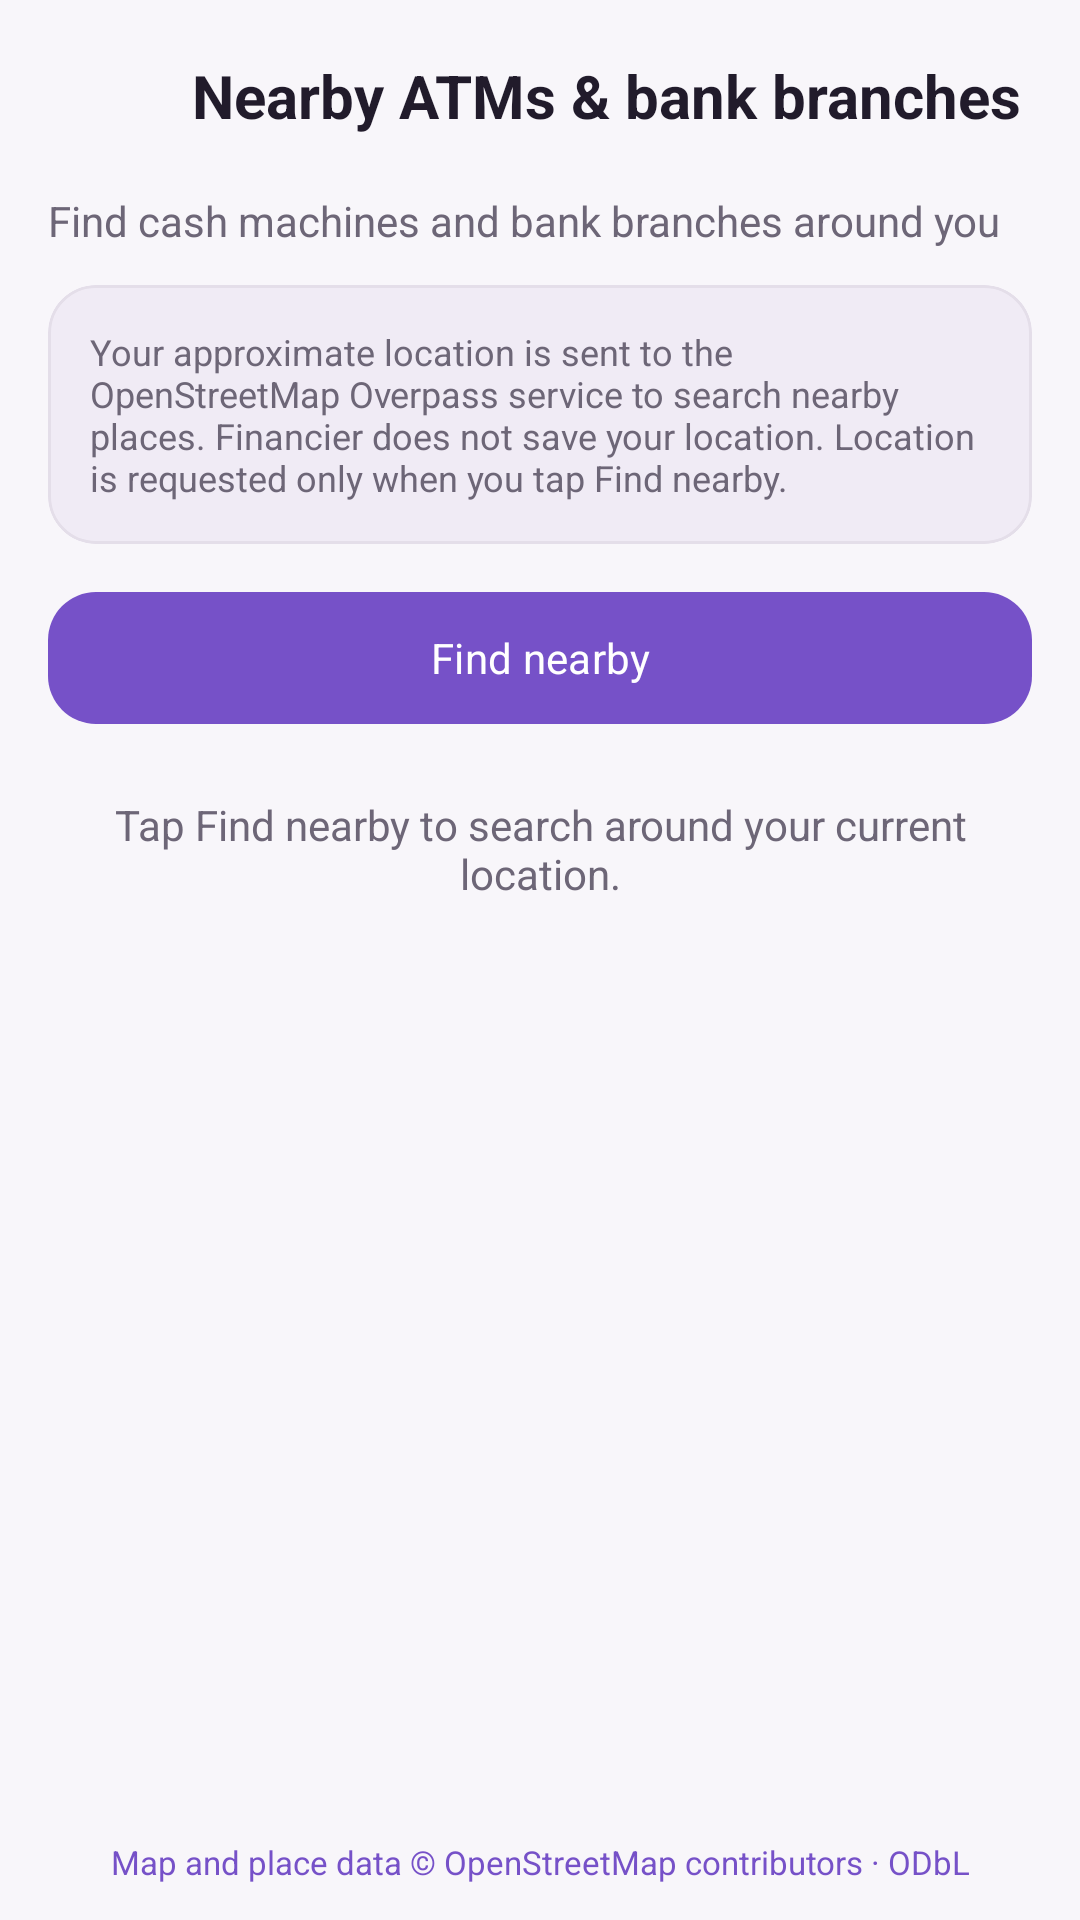

Write the Android layout XML for this screen, with the resource values it uses.
<!-- AndroidManifest.xml: application theme Theme.Financier -->
<!-- res/layout/fragment_nearby_places.xml -->
<?xml version="1.0" encoding="utf-8"?>
<LinearLayout xmlns:android="http://schemas.android.com/apk/res/android"
    xmlns:app="http://schemas.android.com/apk/res-auto"
    android:layout_width="match_parent"
    android:layout_height="match_parent"
    android:orientation="vertical"
    android:background="@color/background"
    android:paddingHorizontal="16dp"
    android:paddingBottom="12dp">

    <LinearLayout
        android:layout_width="match_parent"
        android:layout_height="64dp"
        android:gravity="center_vertical"
        android:orientation="horizontal">

        <ImageButton
            android:id="@+id/btn_back"
            android:layout_width="48dp"
            android:layout_height="48dp"
            android:background="?attr/selectableItemBackgroundBorderless"
            android:contentDescription="@string/cancel"
            android:src="@drawable/ic_arrow_back"
            app:tint="@color/on_surface" />

        <TextView
            android:layout_width="0dp"
            android:layout_height="wrap_content"
            android:layout_weight="1"
            android:text="@string/nearby_places_title"
            android:textColor="@color/on_surface"
            android:textSize="20sp"
            android:textStyle="bold" />
    </LinearLayout>

    <TextView
        android:layout_width="match_parent"
        android:layout_height="wrap_content"
        android:layout_marginBottom="12dp"
        android:text="@string/nearby_places_subtitle"
        android:textColor="@color/on_surface_variant"
        android:textSize="14sp" />

    <com.google.android.material.card.MaterialCardView
        android:layout_width="match_parent"
        android:layout_height="wrap_content"
        android:layout_marginBottom="12dp"
        app:cardBackgroundColor="@color/surface_container"
        app:cardCornerRadius="16dp"
        app:strokeColor="@color/outline_variant"
        app:strokeWidth="1dp">

        <TextView
            android:layout_width="match_parent"
            android:layout_height="wrap_content"
            android:padding="14dp"
            android:text="@string/nearby_places_location_notice"
            android:textColor="@color/on_surface_variant"
            android:textSize="12sp" />
    </com.google.android.material.card.MaterialCardView>

    <com.google.android.material.button.MaterialButton
        android:id="@+id/btn_find_nearby"
        android:layout_width="match_parent"
        android:layout_height="52dp"
        android:layout_marginBottom="8dp"
        android:text="@string/nearby_places_find"
        app:cornerRadius="16dp" />

    <ProgressBar
        android:id="@+id/progress_nearby"
        style="?android:attr/progressBarStyleHorizontal"
        android:layout_width="match_parent"
        android:layout_height="4dp"
        android:indeterminate="true"
        android:visibility="gone" />

    <TextView
        android:id="@+id/tv_nearby_status"
        android:layout_width="match_parent"
        android:layout_height="wrap_content"
        android:gravity="center"
        android:paddingVertical="12dp"
        android:text="@string/nearby_places_empty_hint"
        android:textColor="@color/on_surface_variant"
        android:textSize="14sp" />

    <androidx.recyclerview.widget.RecyclerView
        android:id="@+id/rv_nearby_places"
        android:layout_width="match_parent"
        android:layout_height="0dp"
        android:layout_weight="1"
        android:clipToPadding="false"
        android:paddingBottom="8dp" />

    <TextView
        android:id="@+id/tv_osm_credit"
        android:layout_width="match_parent"
        android:layout_height="wrap_content"
        android:gravity="center"
        android:paddingTop="8dp"
        android:text="@string/nearby_places_osm_credit"
        android:textColor="@color/primary"
        android:textSize="11sp" />

</LinearLayout>
<!-- resources referenced by this layout -->
<resources>
  <color name="background">#F8F6FA</color>
  <color name="on_surface">#211B2B</color>
  <color name="on_surface_variant">#6D6677</color>
  <color name="outline_variant">#E4DEE9</color>
  <color name="primary">#7651C8</color>
  <color name="surface_container">#F0EBF5</color>
  <string name="cancel">Cancel</string>
  <string name="nearby_places_empty_hint">Tap Find nearby to search around your current location.</string>
  <string name="nearby_places_find">Find nearby</string>
  <string name="nearby_places_location_notice">Your approximate location is sent to the OpenStreetMap Overpass service to search nearby places. Financier does not save your location. Location is requested only when you tap Find nearby.</string>
  <string name="nearby_places_osm_credit">Map and place data © OpenStreetMap contributors · ODbL</string>
  <string name="nearby_places_subtitle">Find cash machines and bank branches around you</string>
  <string name="nearby_places_title">Nearby ATMs &amp; bank branches</string>
  <style name="Theme.Financier" parent="Base.Theme.Financier">
          <item name="android:windowLightStatusBar" tools:targetApi="23">true</item>
      </style>
  <color name="on_primary">#FFFFFF</color>
  <color name="primary_container">#EAE0FF</color>
  <color name="on_primary_container">#281252</color>
  <color name="secondary">#9A4771</color>
  <color name="on_secondary">#FFFFFF</color>
  <color name="secondary_container">#F4DCE8</color>
  <color name="on_secondary_container">#4B102B</color>
  <color name="tertiary">#16877F</color>
  <color name="on_tertiary">#FFFFFF</color>
  <color name="tertiary_container">#B9EFE3</color>
  <color name="on_tertiary_container">#003B36</color>
  <color name="error">#B8324B</color>
  <color name="on_error">#FFFFFF</color>
  <color name="error_container">#F8DCE1</color>
  <color name="on_error_container">#410002</color>
  <color name="on_background">#211B2B</color>
  <color name="surface">#FFFFFF</color>
  <color name="surface_container_high">#EBE5F0</color>
  <color name="outline">#77707F</color>
  <color name="status_bar">#F8F6FA</color>
  <color name="surface_container_lowest">#FFFFFF</color>
  <style name="ShapeSmall" parent="">
          <item name="cornerFamily">rounded</item>
          <item name="cornerSize">8dp</item>
      </style>
  <style name="ShapeMedium" parent="">
          <item name="cornerFamily">rounded</item>
          <item name="cornerSize">12dp</item>
      </style>
  <style name="ShapeLarge" parent="">
          <item name="cornerFamily">rounded</item>
          <item name="cornerSize">16dp</item>
      </style>
</resources>
